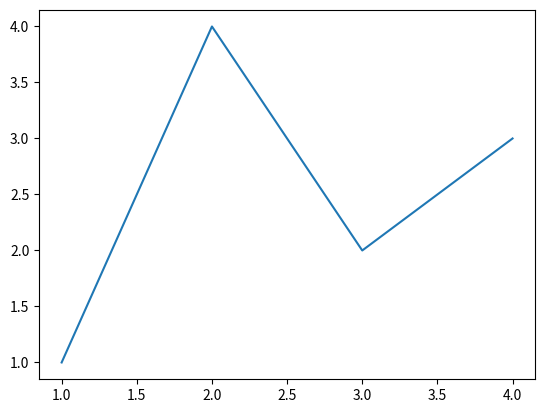
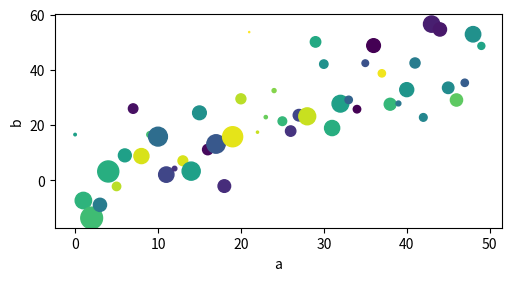

Reproduce these figures in Python, in order.
"""
Simple line
    https://matplotlib.org/stable/tutorials/introductory/quick_start.html
"""

import matplotlib.pyplot as plt
import numpy as np

fig, ax = plt.subplots() # Figure with single axes
ax.plot([1, 2, 3, 4], [1, 4, 2, 3]) # plot lines
plt.show()

fig, axs = plt.subplots(1, 2) # Figure with 2x2 grid of axes
plt.show()

np.random.seed(100000000)
data = {
    'a': np.arange(50),
    'c': np.random.randint(0, 50, 50),
    'd': np.random.randn(50),
}
data['b'] = data['a'] + 10 * np.random.randn(50)
data['d'] = np.abs(data['d']) * 100

fix, ax = plt.subplots(figsize=(5, 2.7), layout='constrained')
ax.scatter('a', 'b', c='c', s='d', data=data) # s=size, c=color
ax.set_xlabel('a')
ax.set_ylabel('b')
plt.show()